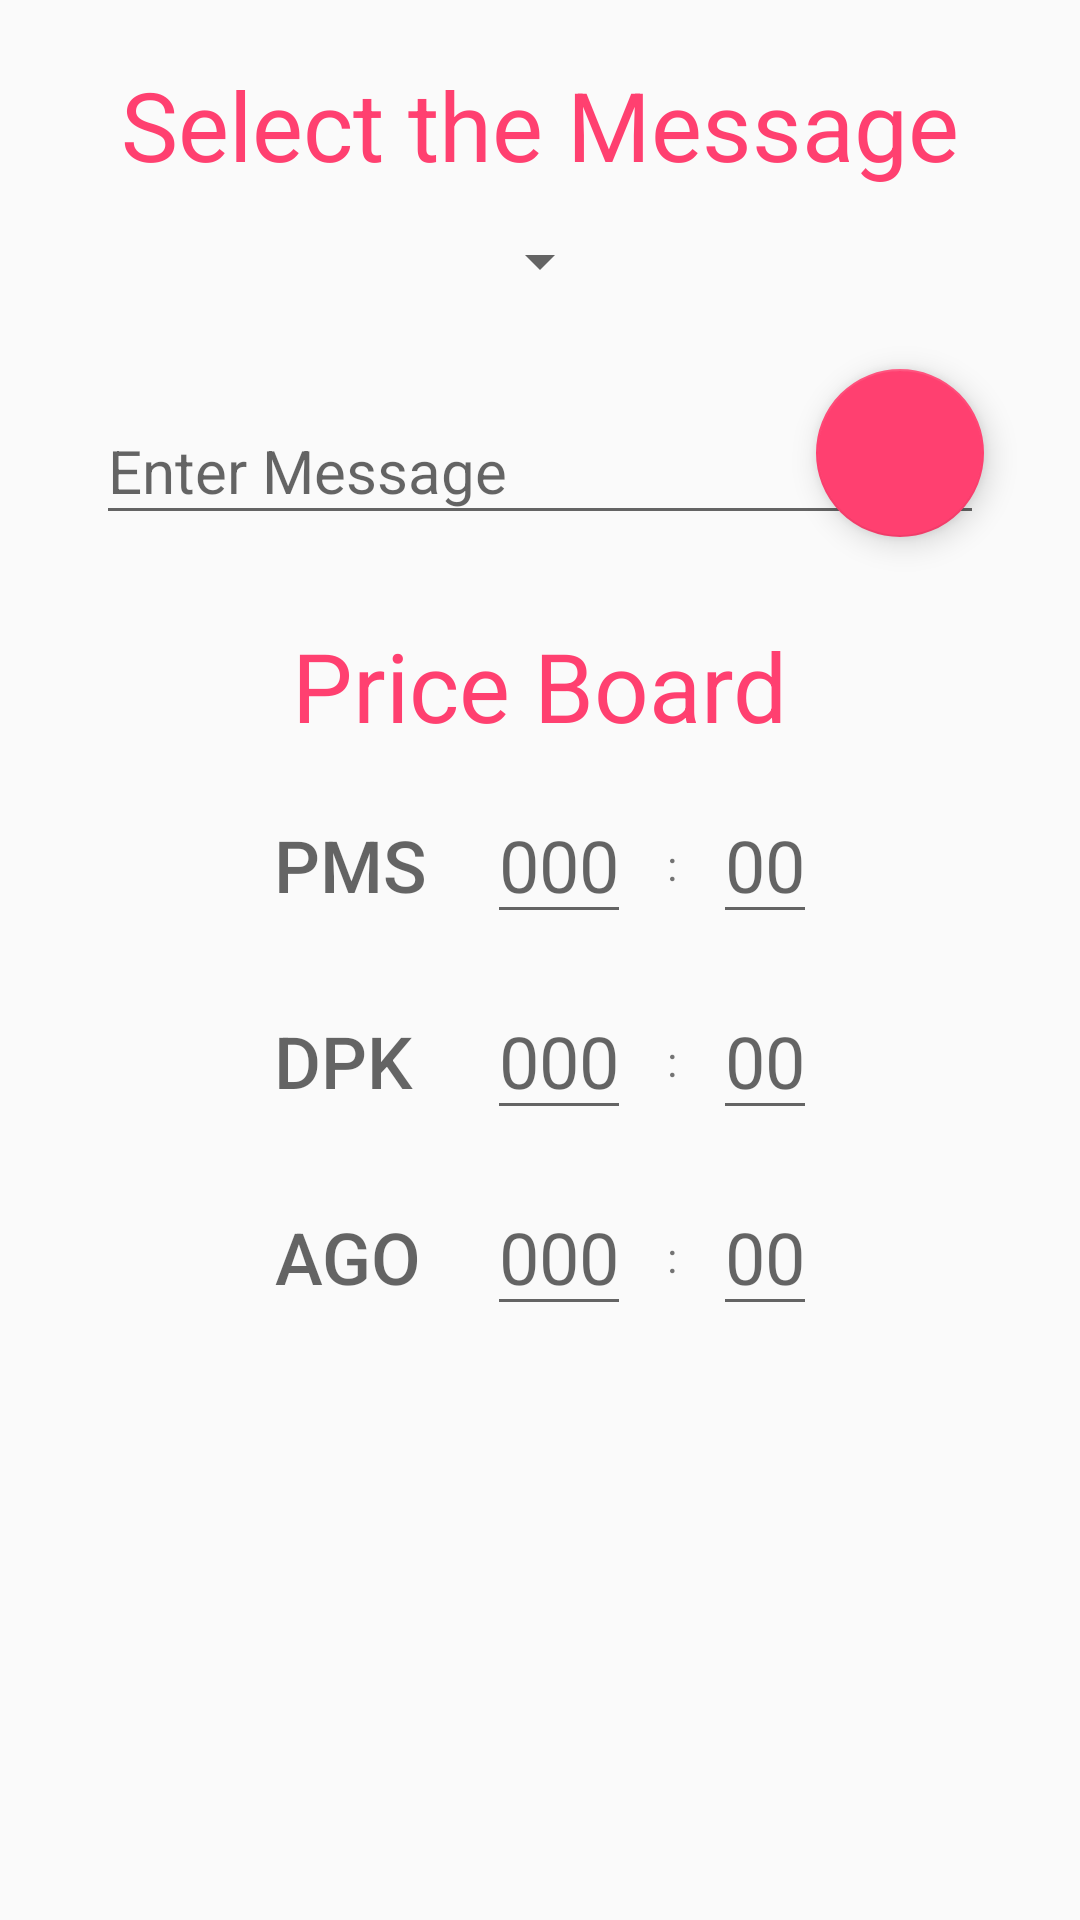

Android layout source for this screen:
<!-- AndroidManifest.xml: application theme AppTheme -->
<!-- res/layout/detail_message_item.xml -->
<FrameLayout xmlns:android="http://schemas.android.com/apk/res/android"
    xmlns:app="http://schemas.android.com/apk/res-auto"
    xmlns:tools="http://schemas.android.com/tools"
    android:layout_width="match_parent"
    android:layout_height="match_parent"
    android:padding="16dp">

    <android.support.v4.widget.NestedScrollView
        android:layout_width="match_parent"
        android:layout_height="match_parent">

        <LinearLayout
            android:layout_width="match_parent"
            android:layout_height="match_parent"
            android:focusableInTouchMode="true"
            android:orientation="vertical">

            <LinearLayout
                android:layout_width="match_parent"
                android:layout_height="0dp"
                android:layout_marginBottom="@dimen/fab_margin"
                android:layout_weight="1"
                android:orientation="vertical">

                <TextView
                    android:id="@+id/tv_select_message"
                    style="@style/HeaderTextViewLabel"
                    android:layout_width="match_parent"
                    android:layout_height="wrap_content"
                    android:text="@string/select_message" />

                <android.support.v7.widget.AppCompatSpinner
                    android:id="@+id/spinner"
                    style="@style/SpinnerStyle"
                    android:layout_width="wrap_content"
                    android:layout_height="wrap_content" />

                <FrameLayout
                    android:layout_width="match_parent"
                    android:layout_height="wrap_content">

                    <LinearLayout

                        android:layout_width="match_parent"
                        android:layout_height="wrap_content"
                        android:layout_gravity="center_vertical"
                        android:orientation="horizontal">

                        <ImageView
                            android:layout_width="wrap_content"
                            android:layout_height="match_parent"
                            android:layout_gravity="center_vertical"
                            android:layout_margin="8dp"
                            app:srcCompat="@drawable/ic_mode_edit_black_24dp" />

                        <android.support.design.widget.TextInputLayout
                            android:id="@+id/edit_enter_message_text_input_layout"
                            android:layout_width="0dp"
                            android:layout_height="match_parent"
                            android:layout_weight="1">

                            <EditText
                                android:id="@+id/edit_enter_message"
                                android:layout_width="match_parent"
                                android:layout_height="match_parent"
                                android:layout_gravity="center_vertical"
                                android:layout_marginEnd="16dp"
                                android:layout_marginRight="16dp"
                                android:ems="20"
                                android:hint="@string/enter_the_message"
                                android:imeOptions="actionDone"
                                android:inputType="text"
                                android:maxLines="1"
                                android:textSize="20sp" />

                        </android.support.design.widget.TextInputLayout>

                    </LinearLayout>

                    <android.support.design.widget.FloatingActionButton
                        android:id="@+id/saveFloatingActionButton"
                        android:layout_width="wrap_content"
                        android:layout_height="wrap_content"
                        android:layout_gravity="end|fill_vertical"
                        android:layout_margin="@dimen/fab_margin"
                        android:visibility="visible"
                        app:srcCompat="@drawable/ic_save_black_24dp" />

                </FrameLayout>


                <RelativeLayout
                    android:id="@+id/price_root"
                    android:layout_width="match_parent"
                    android:layout_height="0dp"
                    android:layout_weight="2"
                    android:orientation="vertical">

                    <GridLayout
                        android:layout_width="wrap_content"
                        android:layout_height="wrap_content"
                        android:layout_centerInParent="true"
                        android:layout_margin="8dp"
                        android:columnCount="4"
                        android:rowCount="4"
                        android:useDefaultMargins="true">

                        <TextView
                            style="@style/HeaderTextViewLabel"
                            android:layout_width="wrap_content"
                            android:layout_height="wrap_content"
                            android:layout_column="0"
                            android:layout_columnSpan="4"
                            android:layout_gravity="center_horizontal"
                            android:layout_row="0"
                            android:text="@string/price_board" />

                        <TextView
                            style="@style/PriceBoardTextView"
                            android:layout_width="wrap_content"
                            android:layout_height="wrap_content"
                            android:layout_column="0"
                            android:layout_row="1"
                            android:text="@string/pms" />

                        <TextView
                            style="@style/PriceBoardTextView"
                            android:layout_width="wrap_content"
                            android:layout_height="wrap_content"
                            android:layout_column="0"
                            android:layout_row="2"
                            android:text="@string/dpk" />

                        <TextView
                            style="@style/PriceBoardTextView"
                            android:layout_width="wrap_content"
                            android:layout_height="wrap_content"
                            android:layout_column="0"
                            android:layout_row="3"
                            android:text="@string/ago" />

                        <EditText
                            android:id="@+id/pms_000"
                            style="@style/EditTextStyle000"
                            android:layout_width="wrap_content"
                            android:layout_height="wrap_content"
                            android:layout_column="1"
                            android:layout_row="1"
                            android:hint="@string/zeros_three"
                            android:imeOptions="actionNext"
                            android:nextFocusForward="@+id/pms_00" />

                        <EditText
                            android:id="@+id/dpk_000"
                            style="@style/EditTextStyle000"
                            android:layout_width="wrap_content"
                            android:layout_height="wrap_content"
                            android:layout_column="1"
                            android:layout_row="2"
                            android:hint="@string/zeros_three"
                            android:imeOptions="actionNext"

                            android:nextFocusForward="@+id/dpk_00" />

                        <EditText
                            android:id="@+id/ago_000"
                            style="@style/EditTextStyle000"
                            android:layout_width="wrap_content"
                            android:layout_height="wrap_content"
                            android:layout_column="1"
                            android:layout_row="3"
                            android:hint="@string/zeros_three"
                            android:imeOptions="actionNext"
                            android:nextFocusForward="@+id/ago_00" />

                        <TextView
                            android:layout_width="wrap_content"
                            android:layout_height="wrap_content"
                            android:layout_column="2"
                            android:layout_row="1"
                            android:text=":" />

                        <TextView
                            android:layout_width="wrap_content"
                            android:layout_height="wrap_content"
                            android:layout_column="2"
                            android:layout_row="2"
                            android:text=":" />

                        <TextView
                            android:layout_width="wrap_content"
                            android:layout_height="wrap_content"
                            android:layout_column="2"
                            android:layout_row="3"
                            android:text=":" />

                        <EditText
                            android:id="@+id/pms_00"
                            style="@style/EditTextStyle00"
                            android:layout_width="wrap_content"
                            android:layout_height="wrap_content"
                            android:layout_column="3"
                            android:layout_row="1"
                            android:hint="@string/zeros"
                            android:imeOptions="actionDone" />

                        <EditText
                            android:id="@+id/dpk_00"
                            style="@style/EditTextStyle00"
                            android:layout_width="wrap_content"
                            android:layout_height="wrap_content"
                            android:layout_column="3"
                            android:layout_row="2"
                            android:hint="@string/zeros"
                            android:imeOptions="actionDone" />

                        <EditText
                            android:id="@+id/ago_00"
                            style="@style/EditTextStyle00"
                            android:layout_width="wrap_content"
                            android:layout_height="wrap_content"
                            android:layout_column="3"
                            android:layout_row="3"
                            android:hint="@string/zeros"
                            android:imeOptions="actionDone" />

                    </GridLayout>

                </RelativeLayout>


            </LinearLayout>


        </LinearLayout>
    </android.support.v4.widget.NestedScrollView>

    <RelativeLayout
        android:layout_width="match_parent"
        android:layout_height="match_parent">

        <ProgressBar
            android:id="@+id/loading_indicator"
            android:layout_width="42dp"
            android:layout_height="42dp"
            android:layout_centerInParent="true"
            android:visibility="invisible" />

        <TextView
            android:id="@+id/tv_loading"
            android:layout_width="wrap_content"
            android:layout_height="wrap_content"
            android:layout_below="@id/loading_indicator"
            android:layout_centerInParent="true"
            android:text="@string/syncing"
            android:textColor="@color/colorAccent"
            android:visibility="invisible" />

    </RelativeLayout>


</FrameLayout>
<!-- resources referenced by this layout -->
<resources>
  <color name="colorAccent">#ff4070 </color>
  <dimen name="fab_margin">16dp</dimen>
  <string name="ago">AGO</string>
  <string name="dpk">DPK</string>
  <string name="enter_the_message">Enter Message </string>
  <string name="pms">PMS</string>
  <string name="price_board">Price Board</string>
  <string name="select_message">Select the Message</string>
  <string name="syncing">Syncing…</string>
  <string name="zeros">00</string>
  <string name="zeros_three">000</string>
  <style name="EditTextStyle00" parent="Base.V7.Widget.AppCompat.EditText">
          <item name="android:layout_margin">8dp</item>
          <item name="android:maxLines">1</item>
          <item name="android:maxLength">2</item>
          <item name="android:inputType">number</item>
          <item name="android:textSize">24sp</item>
      </style>
  <style name="EditTextStyle000" parent="Base.V7.Widget.AppCompat.EditText">
          <item name="android:layout_margin">8dp</item>
          <item name="android:maxLines">1</item>
          <item name="android:maxLength">3</item>
          <item name="android:inputType">number</item>
          <item name="android:textSize">24sp</item>
      </style>
  <style name="HeaderTextViewLabel" parent="TextAppearance.AppCompat.Caption">
          <item name="android:textColor">@color/colorAccent</item>
          <item name="android:textSize">32sp</item>
          <item name="android:layout_margin">4dp</item>
          <item name="android:textAppearance">?android:textAppearanceLarge</item>
          <item name="android:gravity">center_horizontal</item>\
      </style>
  <style name="PriceBoardTextView" parent="TextAppearance.AppCompat.Title">
          <item name="android:textSize">24sp</item>
          <item name="android:textColor">@color/black</item>
          <item name="android:padding">4dp</item>
          <item name="android:gravity">center_vertical|right</item>
          <item name="android:layout_margin">8dp</item>
      </style>
  <style name="SpinnerStyle" parent="Base.Widget.AppCompat.DropDownItem.Spinner">
          <item name="android:layout_margin">8dp</item>
          <item name="android:color">@color/colorPrimaryDark</item>
          <item name="android:layout_gravity">center_horizontal</item>
      </style>
  <style name="AppTheme" parent="Theme.AppCompat.Light.DarkActionBar">
          
          <item name="colorPrimary">@color/colorPrimary</item>
          <item name="colorPrimaryDark">@color/colorPrimaryDark</item>
          <item name="colorAccent">@color/colorAccent</item>
          <item name="android:actionOverflowButtonStyle">@style/AddButtonStyle</item>
          <item name="preferenceTheme">@style/PreferenceThemeOverlay.v14.Material</item>
      </style>
  <color name="black">#99000000</color>
  <color name="colorPrimaryDark">#045504</color>
  <color name="colorPrimary">#067a06</color>
  <style name="AddButtonStyle" parent="Base.Widget.AppCompat.ActionButton.Overflow">
          <item name="android:src">@drawable/ic_add_black_24dp</item>
          <item name="android:background">?android:attr/actionBarItemBackground</item>
          <item name="android:contentDescription">@string/add</item>
      </style>
  <string name="add">Add</string>
</resources>
